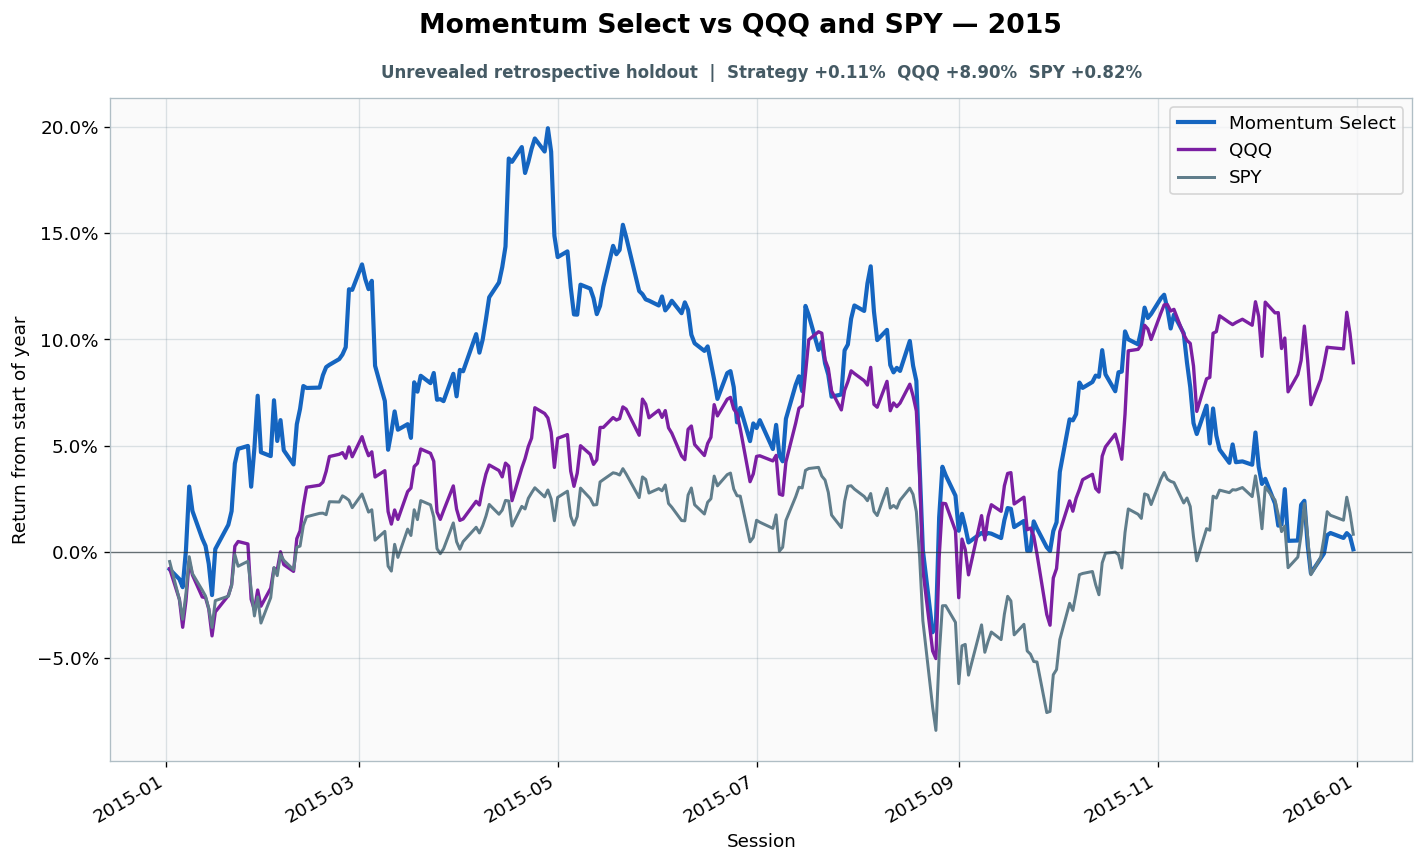

The data file committed next to this chart (first rows):
date, strategy_equity, spy_equity, qqq_equity, gross_close, cash_close, trade_at_open, turnover, cost_fraction, cumulative_turnover, strategy_return_index, spy_return_index, qqq_return_index
2015-01-02, 3.75, 1.827, 1.167, 1.0, 0.0, False, 0.0, 0.0, 345.5, -0.008234, -0.004603, -0.007903
2015-01-05, 3.732, 1.794, 1.15, 1.0, 0.0, False, 0.0, 0.0, 345.5, -0.0129, -0.02258, -0.02246
2015-01-06, 3.718, 1.777, 1.134, 1.0, 1.1102230246251563e-16, False, 0.0, 0.0, 345.5, -0.01669, -0.03179, -0.03556
2015-01-07, 3.784, 1.799, 1.149, 1, 4.440892098500626e-16, False, 0.0, 0.0, 345.5, 0.0006695, -0.01972, -0.02313
2015-01-08, 3.897, 1.831, 1.171, 1, 2.220446049250313e-16, True, 1.221, 0.0006106, 346.7, 0.03069, -0.002326, -0.004433
2015-01-09, 3.853, 1.816, 1.163, 1.0, 1.1102230246251563e-16, False, 0.0, 0.0, 346.7, 0.01913, -0.01032, -0.01099
2015-01-12, 3.805, 1.802, 1.151, 1.0, 1.1102230246251563e-16, False, 0.0, 0.0, 346.7, 0.006232, -0.01807, -0.0213
2015-01-13, 3.792, 1.797, 1.151, 1.0, 0.0, False, 0.0, 0.0, 346.7, 0.002771, -0.02084, -0.02159
2015-01-14, 3.76, 1.786, 1.144, 1.0, 0.0, False, 0.0, 0.0, 346.7, -0.005696, -0.02675, -0.02699
2015-01-15, 3.704, 1.77, 1.129, 1.0, 0.0, True, 0.02208, 1.1037785774542968e-05, 346.7, -0.02041, -0.03566, -0.03961
2015-01-16, 3.786, 1.793, 1.143, 1, 2.220446049250313e-16, False, 0.0, 0.0, 346.7, 0.001257, -0.02302, -0.02833
2015-01-20, 3.829, 1.797, 1.152, 1, 2.220446049250313e-16, False, 0.0, 0.0, 346.7, 0.01268, -0.02093, -0.02062
2015-01-21, 3.853, 1.806, 1.158, 1, 2.220446049250313e-16, False, 0.0, 0.0, 346.7, 0.01909, -0.01599, -0.01561
2015-01-22, 3.938, 1.833, 1.179, 1.0, 1.1102230246251563e-16, False, 0.0, 0.0, 346.7, 0.04151, -0.001357, 0.002602
2015-01-23, 3.964, 1.823, 1.182, 1.0, 1.1102230246251563e-16, True, 0.03248, 1.6239858916395193e-05, 346.7, 0.04841, -0.006832, 0.004819
2015-01-26, 3.969, 1.827, 1.18, 1.0, 0.0, False, 0.0, 0.0, 346.7, 0.04981, -0.004507, 0.003662
2015-01-27, 3.897, 1.803, 1.15, 1.0, 0.0, False, 0.0, 0.0, 346.7, 0.03062, -0.01764, -0.02236
2015-01-28, 3.966, 1.78, 1.144, 1.0, 1.1102230246251563e-16, False, 0.0, 0.0, 346.7, 0.04882, -0.03024, -0.02737
2015-01-29, 4.059, 1.796, 1.155, 1.0, 0.0, False, 0.0, 0.0, 346.7, 0.07343, -0.02127, -0.01802
2015-01-30, 3.958, 1.773, 1.146, 1.0, 0.0, True, 0.4422, 0.0002211, 347.2, 0.04684, -0.03358, -0.02564
2015-02-02, 3.951, 1.795, 1.156, 1.0, 0.0, False, 0.0, 0.0, 347.2, 0.04502, -0.02161, -0.01715
2015-02-03, 4.051, 1.821, 1.167, 1.0, 0.0, False, 0.0, 0.0, 347.2, 0.07131, -0.007462, -0.00771
2015-02-04, 3.978, 1.814, 1.166, 1.0, 0.0, False, 0.0, 0.0, 347.2, 0.05215, -0.01124, -0.008577
2015-02-05, 4.015, 1.833, 1.176, 1.0, 1.1102230246251563e-16, False, 0.0, 0.0, 347.2, 0.06196, -0.00126, 2.5834059558249578e-08
2015-02-06, 3.962, 1.828, 1.169, 1.0, 0.0, True, 0.4, 0.0002, 347.6, 0.04776, -0.004022, -0.006071
2015-02-09, 3.936, 1.82, 1.165, 1.0, 1.1102230246251563e-16, False, 0.0, 0.0, 347.6, 0.04109, -0.00848, -0.009252
2015-02-10, 4.008, 1.839, 1.183, 1.0, 0.0, False, 0.0, 0.0, 347.6, 0.06001, 0.002084, 0.006168
2015-02-11, 4.035, 1.84, 1.188, 1, 3.3306690738754696e-16, False, 0.0, 0.0, 347.6, 0.06728, 0.002665, 0.00983
2015-02-12, 4.076, 1.858, 1.201, 1, 5.551115123125785e-16, False, 0.0, 0.0, 347.6, 0.07802, 0.01231, 0.02159
2015-02-13, 4.073, 1.865, 1.212, 1.0, 1.1102230246251563e-16, True, 0.01479, 7.396301671460145e-06, 347.6, 0.0771, 0.01647, 0.03036
2015-02-17, 4.073, 1.868, 1.213, 1, 2.220446049250313e-16, False, 0.0, 0.0, 347.6, 0.07727, 0.01807, 0.03132
2015-02-18, 4.095, 1.868, 1.215, 1, 2.220446049250313e-16, False, 0.0, 0.0, 347.6, 0.08308, 0.01817, 0.03277
2015-02-19, 4.11, 1.867, 1.221, 1, 3.3306690738754696e-16, False, 0.0, 0.0, 347.6, 0.08692, 0.01744, 0.03788
2015-02-20, 4.114, 1.878, 1.229, 1, 4.440892098500626e-16, False, 0.0, 0.0, 347.6, 0.088, 0.02355, 0.04482
2015-02-23, 4.124, 1.878, 1.23, 1.0, 0.0, True, 0.4147, 0.0002073, 348, 0.09068, 0.0234, 0.04588
2015-02-24, 4.132, 1.883, 1.231, 1.0, 0.0, False, 0.0, 0.0, 348, 0.09283, 0.02631, 0.04665
2015-02-25, 4.145, 1.882, 1.228, 1, 2.220446049250313e-16, False, 0.0, 0.0, 348, 0.09629, 0.02544, 0.04404
2015-02-26, 4.248, 1.88, 1.234, 1, 2.220446049250313e-16, False, 0.0, 0.0, 348, 0.1236, 0.02423, 0.04934
2015-02-27, 4.247, 1.873, 1.229, 1, 3.3306690738754696e-16, False, 0.0, 0.0, 348, 0.1233, 0.02074, 0.04472
2015-03-02, 4.293, 1.885, 1.24, 1.0, 0.0, True, 0.4238, 0.0002119, 348.4, 0.1353, 0.02718, 0.05416
2015-03-03, 4.266, 1.877, 1.234, 1.0, 0.0, False, 0.0, 0.0, 348.4, 0.1284, 0.02297, 0.04925
2015-03-04, 4.248, 1.869, 1.229, 1.0, 0.0, False, 0.0, 0.0, 348.4, 0.1236, 0.01865, 0.0452
2015-03-05, 4.263, 1.871, 1.231, 1.0, 0.0, False, 0.0, 0.0, 348.4, 0.1275, 0.01977, 0.04703
2015-03-06, 4.112, 1.845, 1.217, 1.0, 0.0, False, 0.0, 0.0, 348.4, 0.08757, 0.005427, 0.03518
2015-03-09, 4.049, 1.853, 1.221, 1.0, 0.0, True, 0.844, 0.000422, 349.3, 0.07095, 0.009594, 0.03817
2015-03-10, 3.963, 1.823, 1.198, 1.0, 0.0, False, 0.0, 0.0, 349.3, 0.04801, -0.006784, 0.01889
2015-03-11, 3.994, 1.818, 1.191, 1, 0.0, False, 0.0, 0.0, 349.3, 0.0564, -0.009109, 0.01301
2015-03-12, 4.031, 1.842, 1.199, 1, 2.220446049250313e-16, False, 0.0, 0.0, 349.3, 0.06606, 0.003489, 0.01966
2015-03-13, 3.998, 1.83, 1.194, 1, 2.220446049250313e-16, False, 0.0, 0.0, 349.3, 0.05743, -0.002665, 0.01523
2015-03-16, 4.008, 1.855, 1.209, 1.0, 0.0, True, 0.4168, 0.0002084, 349.7, 0.06006, 0.01066, 0.02833
2015-03-17, 3.984, 1.849, 1.211, 1.0, 1.1102230246251563e-16, False, 0.0, 0.0, 349.7, 0.0536, 0.007656, 0.02997
2015-03-18, 4.083, 1.871, 1.223, 1.0, 1.1102230246251563e-16, False, 0.0, 0.0, 349.7, 0.07975, 0.01977, 0.04009
2015-03-19, 4.066, 1.863, 1.225, 1.0, 0.0, False, 0.0, 0.0, 349.7, 0.07534, 0.01512, 0.04163
2015-03-20, 4.094, 1.879, 1.233, 1.0, 0.0, False, 0.0, 0.0, 349.7, 0.08285, 0.02408, 0.04838
2015-03-23, 4.081, 1.876, 1.23, 1.0, 0.0, True, 0.0282, 1.410152410018299e-05, 349.7, 0.07936, 0.02208, 0.04635
2015-03-24, 4.099, 1.865, 1.226, 1.0, 0.0, False, 0.0, 0.0, 349.7, 0.08414, 0.01634, 0.04258
2015-03-25, 4.052, 1.838, 1.198, 1.0, 0.0, False, 0.0, 0.0, 349.7, 0.07155, 0.001446, 0.01872
2015-03-26, 4.053, 1.833, 1.194, 1.0, 0.0, False, 0.0, 0.0, 349.7, 0.07184, -0.0009386, 0.01524
2015-03-27, 4.049, 1.838, 1.199, 1, 2.220446049250313e-16, False, 0.0, 0.0, 349.7, 0.07089, 0.001349, 0.0193
2015-03-30, 4.098, 1.86, 1.212, 1.0, 0.0, True, 0.0272, 1.3598943504317104e-05, 349.7, 0.08377, 0.01356, 0.03099
... 192 more rows
